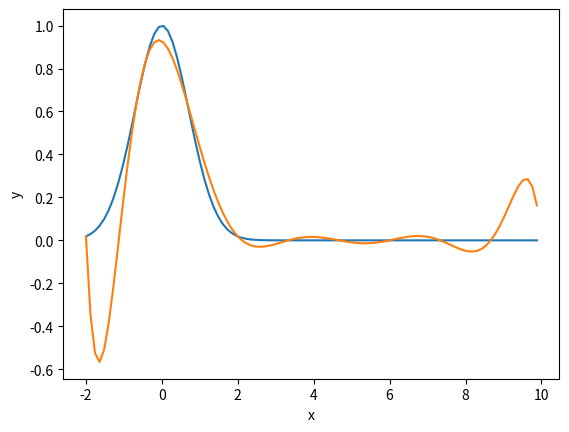

Here is the Python script that generated this plot:
print("polynomial approximation 1 [Ex. 5.9 a-d)]")

import math;
import matplotlib.pyplot as plt;
import numpy as np;


def getCoefficients(fx, degree, a, b):
	valA = fx(a);
	valB = fx(b);
	
	xses = [];
	yses = [];
	
	step = (b - a) / float(degree - 1);
	
	for i in range(degree):
		x = a + i * step;
		xses.append(x);
		yses.append(fx(x));
	
	matA = [];
	
	for xVal in xses:
		row = [];
		for i in range(degree):
			row.append(pow(xVal, i));
		
		matA.append(row);
	
	matrixArr = np.array(matA);
	vectorArr = np.array(yses);
	
	linSolutions = np.linalg.solve(matrixArr, vectorArr);
	
	return linSolutions;



def polynomialF(coefficients, x):
	sum = 0.0;
	
	for i in range(len(coefficients)):
		sum += coefficients[i] * pow(x, i);
	
	return sum;



def myF(x):
	return pow(math.e, -pow(x, 2));



def taylorFuncAt0(x):
	sum = 1;
	sum -= pow(x, 2);
	sum += pow(x, 4) / 2.0;
	sum -= pow(x, 6) / 6.0;
	sum += pow(x, 8) / 24.0;
	sum -= pow(x, 10) / 120.0;
	sum += pow(x, 12) / 720.0;
	sum -= pow(x, 14) / 5040.0;
	sum += pow(x, 16) / 40320.0;
	
	return sum;



def taylorFuncAt4(x):
	ep16 = float(pow(math.e, 16));
	xm4 = x - 4;
	
	sum = 1 / ep16;
	sum -= 8 * xm4 / ep16;
	sum += 31 * pow(xm4, 2) / ep16;
	sum -= 232 * pow(xm4, 3) / (3 * ep16);
	sum += 835 * pow(xm4, 4) / (6 * ep16);
	sum -= 2876 * pow(xm4, 5) / (15 * ep16);
	sum += 18833 * pow(xm4, 6) / (90 * ep16);
	sum -= 58076 * pow(xm4, 7) / (315 * ep16);
	sum += 332777 * pow(xm4, 8) / (2520 * ep16);
	sum -= 43325 * pow(xm4, 9) / (567 * ep16);
	sum += 3937007 * pow(xm4, 10) / (113400 * ep16);
	
	return sum;



print("b)");

coefficients = getCoefficients(myF, 10, -2, 10);

xses = [];
realYses = [];
approxYses = [];
taylor0Yses = [];
taylor4Yses = [];

for i in range(100):
	x = -2 + i * (12 / 100.0);
	
	xses.append(x);
	realYses.append(myF(x));
	approxYses.append(polynomialF(coefficients, x));
	taylor0Yses.append(taylorFuncAt0(x));
	taylor4Yses.append(taylorFuncAt4(x));


plt.plot(xses, realYses);
plt.plot(xses, approxYses);
plt.xlabel('x');
plt.ylabel('y');
plt.show();


print(" ");
print("c)");

maxApproxDev = -1;
maxTaylor0Dev = -1;
maxTaylor4Dev = -1;

for i in range(100):
	realY = realYses[i];
	approxY = approxYses[i];
	taylor0Y = taylor0Yses[i];
	taylor4Y = taylor4Yses[i];
	
	maxApproxDev = max(maxApproxDev, abs(realY - approxY));
	maxTaylor0Dev = max(maxTaylor0Dev, abs(realY - taylor0Y));
	maxTaylor4Dev = max(maxTaylor4Dev, abs(realY - taylor4Y));


print("maximum deviation: " + str(maxApproxDev));


print(" ");
print("d)");

print("maximum deviation of taylor series with c = 0: " + str(maxTaylor0Dev));
print("maximum deviation of taylor series with c = 4: " + str(maxTaylor4Dev));

